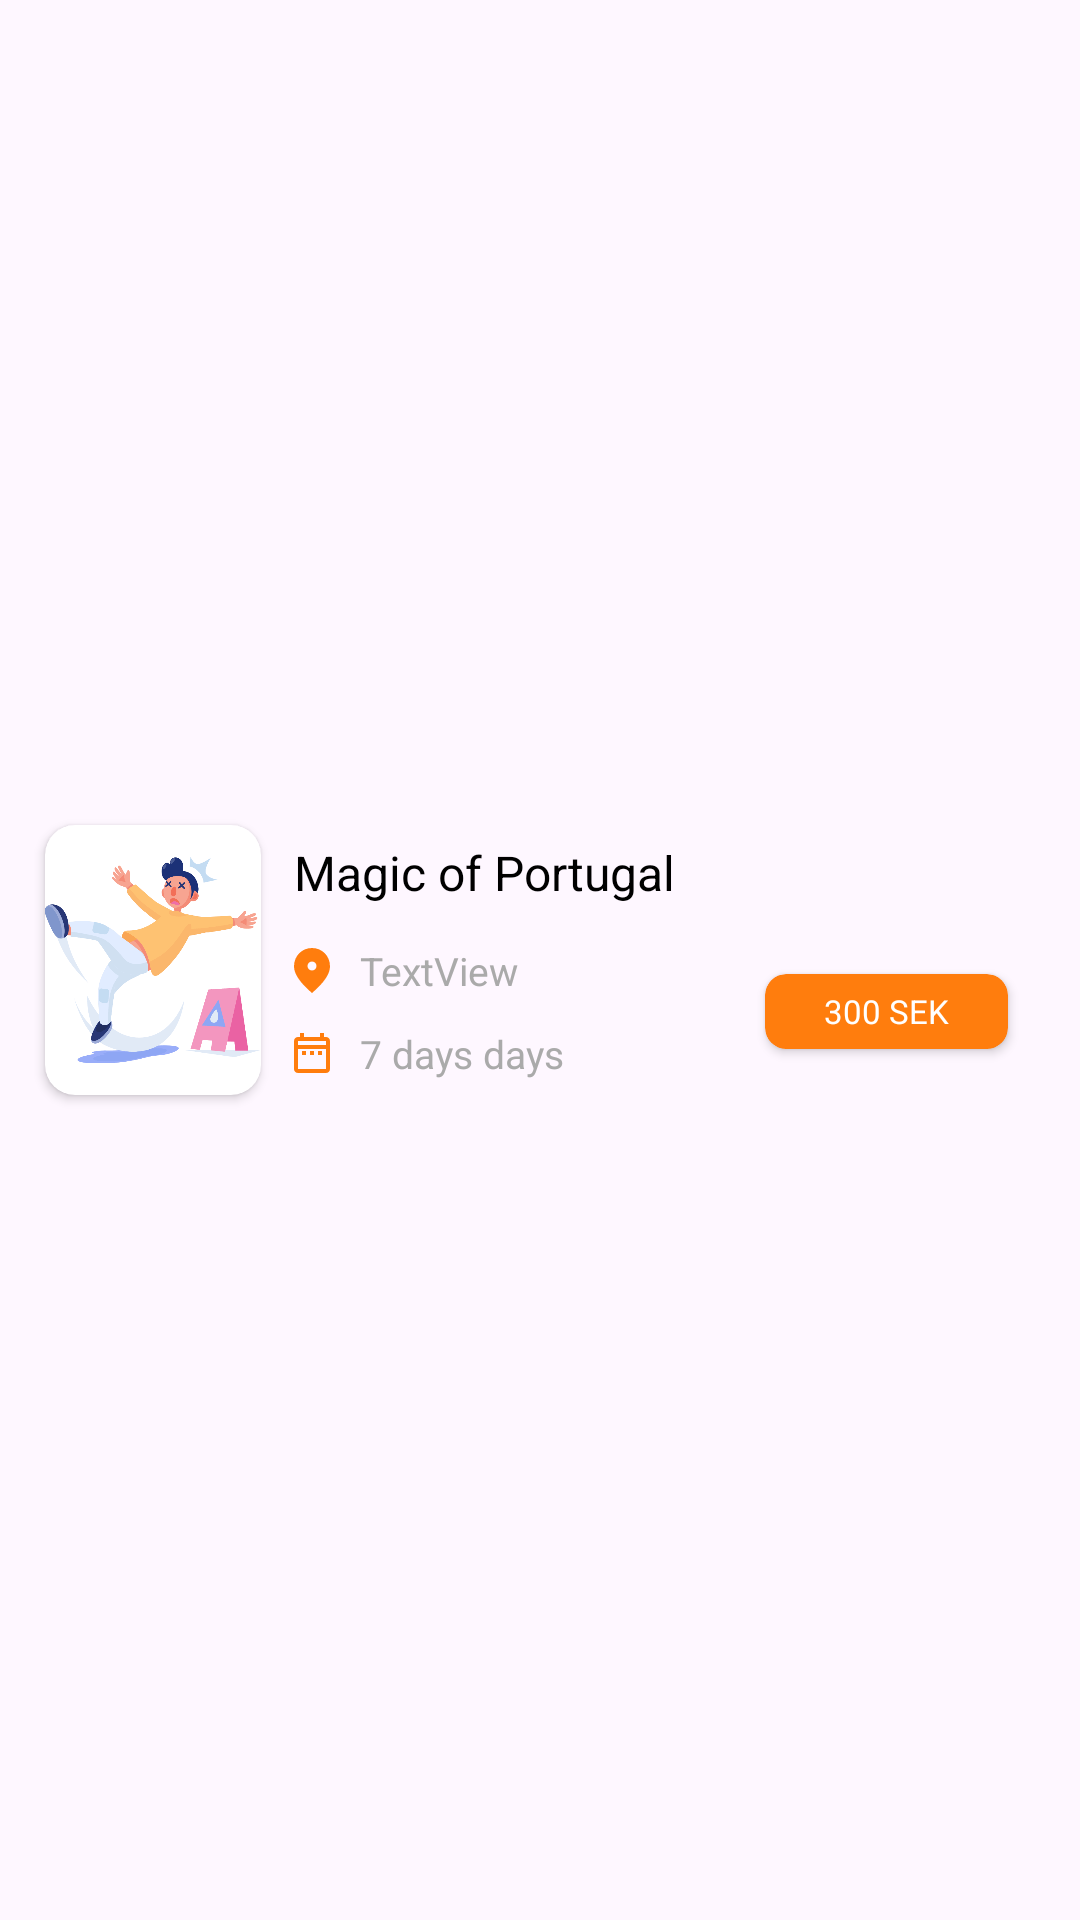

Here is an Android app screen rendered from its layout file. Give the layout XML and the strings, colors and styles it references.
<!-- AndroidManifest.xml: application theme Theme.203guide -->
<!-- res/layout/tours_item_list.xml -->
<?xml version="1.0" encoding="utf-8"?>
<LinearLayout xmlns:android="http://schemas.android.com/apk/res/android"
    xmlns:app="http://schemas.android.com/apk/res-auto"
    android:layout_width="match_parent"
    android:layout_height="wrap_content"
    android:layout_marginTop="5dp"
    android:layout_marginBottom="5dp"
    android:gravity="center_vertical">

    <androidx.cardview.widget.CardView
        android:layout_width="72dp"
        android:layout_height="90dp"
        android:layout_marginVertical="20dp"
        android:layout_marginStart="15dp"
        android:layout_marginEnd="11dp"
        app:cardCornerRadius="10dp">

        <ImageView
            android:id="@+id/imageIV"
            android:layout_width="match_parent"
            android:layout_height="match_parent"
            android:scaleType="fitCenter"
            app:srcCompat="@drawable/tour_error" />
    </androidx.cardview.widget.CardView>

    <LinearLayout
        android:layout_width="match_parent"
        android:layout_height="wrap_content"
        android:orientation="vertical">

        <TextView
            android:id="@+id/tourNameTV"
            android:layout_width="wrap_content"
            android:layout_height="wrap_content"
            android:layout_marginBottom="13dp"
            android:text="Magic of Portugal"
            android:textColor="@color/black"
            android:textSize="16sp" />

        <LinearLayout
            android:layout_width="match_parent"
            android:layout_height="wrap_content"
            android:gravity="center"
            android:orientation="horizontal">

            <LinearLayout
                android:layout_width="wrap_content"
                android:layout_height="wrap_content"
                android:orientation="vertical">

                <LinearLayout
                    android:layout_width="wrap_content"
                    android:layout_height="wrap_content"
                    android:layout_marginBottom="10dp"
                    android:gravity="center_vertical"
                    android:orientation="horizontal">

                    <ImageView
                        android:id="@+id/imageView8"
                        android:layout_width="wrap_content"
                        android:layout_height="wrap_content"
                        android:layout_marginEnd="10dp"
                        android:layout_weight="1"
                        app:srcCompat="@drawable/location_icon" />

                    <TextView
                        android:id="@+id/cityNameTV"
                        android:layout_width="wrap_content"
                        android:layout_height="wrap_content"
                        android:layout_weight="1"
                        android:text="TextView"
                        android:textColor="#AAAAAA"
                        android:textSize="13sp" />

                </LinearLayout>

                <LinearLayout
                    android:layout_width="wrap_content"
                    android:layout_height="wrap_content"
                    android:gravity="center_vertical"
                    android:orientation="horizontal">

                    <ImageView
                        android:id="@+id/imageView9"
                        android:layout_width="wrap_content"
                        android:layout_height="wrap_content"
                        android:layout_marginEnd="10dp"
                        android:layout_weight="1"
                        app:srcCompat="@drawable/calendar_icon" />

                    <TextView
                        android:id="@+id/durationTV"
                        android:layout_width="wrap_content"
                        android:layout_height="wrap_content"
                        android:layout_weight="1"
                        android:text="7 days"
                        android:textColor="#AAAAAA"
                        android:textSize="13sp" />

                    <TextView
                        android:layout_width="wrap_content"
                        android:layout_height="wrap_content"
                        android:layout_weight="1"
                        android:text=" days"
                        android:textColor="#AAAAAA"
                        android:textSize="13sp" />

                </LinearLayout>

            </LinearLayout>

            <Space
                android:layout_width="0dp"
                android:layout_height="wrap_content"
                android:layout_weight="1" />

            <androidx.cardview.widget.CardView
                android:id="@+id/reserveTourCV"
                android:layout_width="81dp"
                android:layout_height="25dp"
                android:layout_marginEnd="24dp"
                android:foreground="?attr/selectableItemBackground"
                app:cardBackgroundColor="#FF7D0D"
                app:cardCornerRadius="7dp">

                <TextView
                    android:id="@+id/priceTV"
                    android:layout_width="wrap_content"
                    android:layout_height="wrap_content"
                    android:layout_gravity="center"
                    android:gravity="center"
                    android:text="300 SEK"
                    android:textColor="#FFFFFF"
                    android:textSize="11sp" />
            </androidx.cardview.widget.CardView>

        </LinearLayout>
    </LinearLayout>

</LinearLayout>
<!-- resources referenced by this layout -->
<resources>
  <!-- drawable calendar_icon (drawable) -->
  <vector xmlns:android="http://schemas.android.com/apk/res/android"
      android:width="12dp"
      android:height="13.333dp"
      android:viewportWidth="12"
      android:viewportHeight="13.333">
    <path
        android:pathData="M2.667,6L4,6v1.333L2.667,7.333L2.667,6zM12,2.667L12,12c0,0.733 -0.6,1.333 -1.333,1.333L1.333,13.333C0.593,13.333 0,12.733 0,12l0.007,-9.333c0,-0.734 0.586,-1.334 1.326,-1.334L2,1.333L2,0h1.333v1.333h5.334L8.667,0L10,0v1.333h0.667c0.733,0 1.333,0.6 1.333,1.334zM1.333,4h9.334L10.667,2.667L1.333,2.667L1.333,4zM10.667,12L10.667,5.333L1.333,5.333L1.333,12h9.334zM8,7.333h1.333L9.333,6L8,6v1.333zM5.333,7.333h1.334L6.667,6L5.333,6v1.333z"
        android:fillColor="#FF7D0D"
        android:fillType="nonZero"/>
  </vector>
  <!-- drawable location_icon (drawable) -->
  <vector xmlns:android="http://schemas.android.com/apk/res/android"
      android:width="12dp"
      android:height="15dp"
      android:viewportWidth="12"
      android:viewportHeight="15">
    <path
        android:pathData="M6,0C2.85,0 0,2.415 0,6.15 0,8.64 2.002,11.588 6,15c3.998,-3.412 6,-6.36 6,-8.85C12,2.415 9.15,0 6,0zM6,7.5c-0.825,0 -1.5,-0.675 -1.5,-1.5S5.175,4.5 6,4.5s1.5,0.675 1.5,1.5S6.825,7.5 6,7.5z"
        android:fillColor="#FF7D0D"
        android:fillType="nonZero"/>
  </vector>
  <!-- drawable tour_error: png bitmap (drawable-hdpi, 9885 bytes) -->
  <style name="Theme.203guide" parent="Base.Theme.203guide" />
  <style name="Base.Theme.203guide" parent="Theme.Material3.DayNight.NoActionBar">
          
          
      </style>
  <!-- not gathered from this repository: default colours our renderer supplied (Android Studio template values) -->
  <color name="black">#FF000000</color>
</resources>
